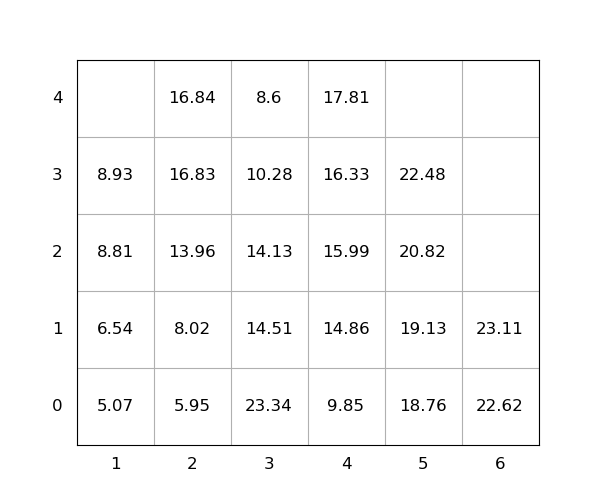

Values plotted in this chart, from the file beside it:
idx, loc_x, loc_y, loc_z, weight, group, score, seq, reloc, size(ft)
1, 1, 0, 0, 5.07, 0, 5.07, 1, 0, 20
2, 3, 0, 0, 23.34, 0, 23.34, 2, 1.0, 20
3, 6, 0, 0, 22.62, 0, 22.62, 3, 0, 20
4, 2, 0, 0, 5.95, 0, 5.95, 4, 0, 20
5, 4, 0, 0, 9.85, 0, 9.85, 5, 0, 20
6, 5, 0, 0, 18.76, 0, 18.76, 6, 0, 20
7, 4, 0, 1, 14.86, 0, 14.86, 7, 0, 20
8, 2, 0, 1, 8.02, 0, 8.02, 8, 0, 20
9, 3, 0, 1, 14.51, 0, 14.51, 9, 1.0, 20
10, 6, 0, 1, 23.11, 0, 23.11, 10, 0, 20
11, 1, 0, 1, 6.54, 0, 6.54, 11, -3.3997857966350434e-07, 20
12, 5, 0, 1, 19.13, 0, 19.13, 12, 0, 20
13, 3, 0, 2, 14.13, 0, 14.13, 13, 1.0, 20
14, 5, 0, 2, 20.82, 0, 20.82, 14, 0, 20
15, 2, 0, 2, 13.96, 0, 13.96, 15, 1.1332619322116811e-07, 20
16, 1, 0, 2, 8.81, 0, 8.81, 16, -3.3997857966350434e-07, 20
17, 2, 0, 3, 16.83, 0, 16.83, 17, 0, 20
18, 2, 0, 4, 16.84, 0, 16.84, 18, 0, 20
19, 5, 0, 3, 22.48, 0, 22.48, 19, 0, 20
20, 4, 0, 2, 15.99, 0, 15.99, 20, 0, 20
21, 4, 0, 3, 16.33, 0, 16.33, 21, 0, 20
22, 3, 0, 3, 10.28, 0, 10.28, 22, 1.0, 20
23, 4, 0, 4, 17.81, 0, 17.81, 23, 0, 20
24, 1, 0, 3, 8.93, 0, 8.93, 24, 0, 20
25, 3, 0, 4, 8.6, 0, 8.6, 25, 1.0, 20
